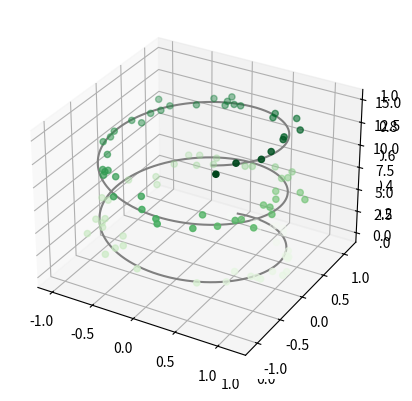
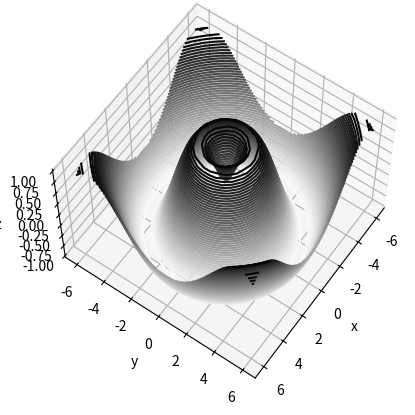
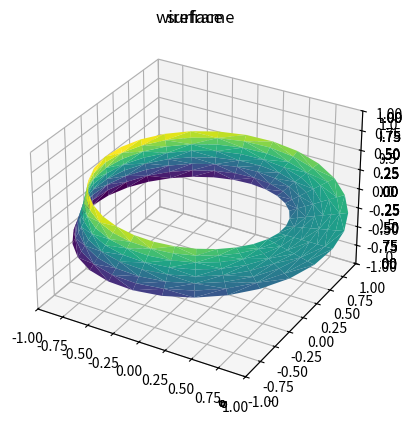

The script that saved these images, in order:
from mpl_toolkits import mplot3d

%matplotlib inline
import numpy as np
import matplotlib.pyplot as plt

fig = plt.figure()
ax = plt.axes(projection='3d')

ax = plt.axes(projection='3d')

# Data for a three-dimensional line
zline = np.linspace(0, 15, 1000)
xline = np.sin(zline)
yline = np.cos(zline)
ax.plot3D(xline, yline, zline, 'gray')

# Data for three-dimensional scattered points
zdata = 15 * np.random.random(100)
xdata = np.sin(zdata) + 0.1 * np.random.randn(100)
ydata = np.cos(zdata) + 0.1 * np.random.randn(100)
ax.scatter3D(xdata, ydata, zdata, c=zdata, cmap='Greens');

def f(x, y):
    return np.sin(np.sqrt(x ** 2 + y ** 2))

x = np.linspace(-6, 6, 30)
y = np.linspace(-6, 6, 30)

X, Y = np.meshgrid(x, y)
Z = f(X, Y)

fig = plt.figure()
ax = plt.axes(projection='3d')
ax.contour3D(X, Y, Z, 50, cmap='binary')
ax.set_xlabel('x')
ax.set_ylabel('y')
ax.set_zlabel('z');

ax.view_init(60, 35)
fig

fig = plt.figure()
ax = plt.axes(projection='3d')
ax.plot_wireframe(X, Y, Z, color='black')
ax.set_title('wireframe');

ax = plt.axes(projection='3d')
ax.plot_surface(X, Y, Z, rstride=1, cstride=1,
                cmap='viridis', edgecolor='none')
ax.set_title('surface');

r = np.linspace(0, 6, 20)
theta = np.linspace(-0.9 * np.pi, 0.8 * np.pi, 40)
r, theta = np.meshgrid(r, theta)

X = r * np.sin(theta)
Y = r * np.cos(theta)
Z = f(X, Y)

ax = plt.axes(projection='3d')
ax.plot_surface(X, Y, Z, rstride=1, cstride=1,
                cmap='viridis', edgecolor='none');

theta = 2 * np.pi * np.random.random(1000)
r = 6 * np.random.random(1000)
x = np.ravel(r * np.sin(theta))
y = np.ravel(r * np.cos(theta))
z = f(x, y)

ax = plt.axes(projection='3d')
ax.scatter(x, y, z, c=z, cmap='viridis', linewidth=0.5);

ax = plt.axes(projection='3d')
ax.plot_trisurf(x, y, z,
                cmap='viridis', edgecolor='none');

theta = np.linspace(0, 2 * np.pi, 30)
w = np.linspace(-0.25, 0.25, 8)
w, theta = np.meshgrid(w, theta)

phi = 0.5 * theta

# radius in x-y plane
r = 1 + w * np.cos(phi)

x = np.ravel(r * np.cos(theta))
y = np.ravel(r * np.sin(theta))
z = np.ravel(w * np.sin(phi))

# triangulate in the underlying parametrization
from matplotlib.tri import Triangulation
tri = Triangulation(np.ravel(w), np.ravel(theta))

ax = plt.axes(projection='3d')
ax.plot_trisurf(x, y, z, triangles=tri.triangles,
                cmap='viridis', linewidths=0.2);

ax.set_xlim(-1, 1); ax.set_ylim(-1, 1); ax.set_zlim(-1, 1);